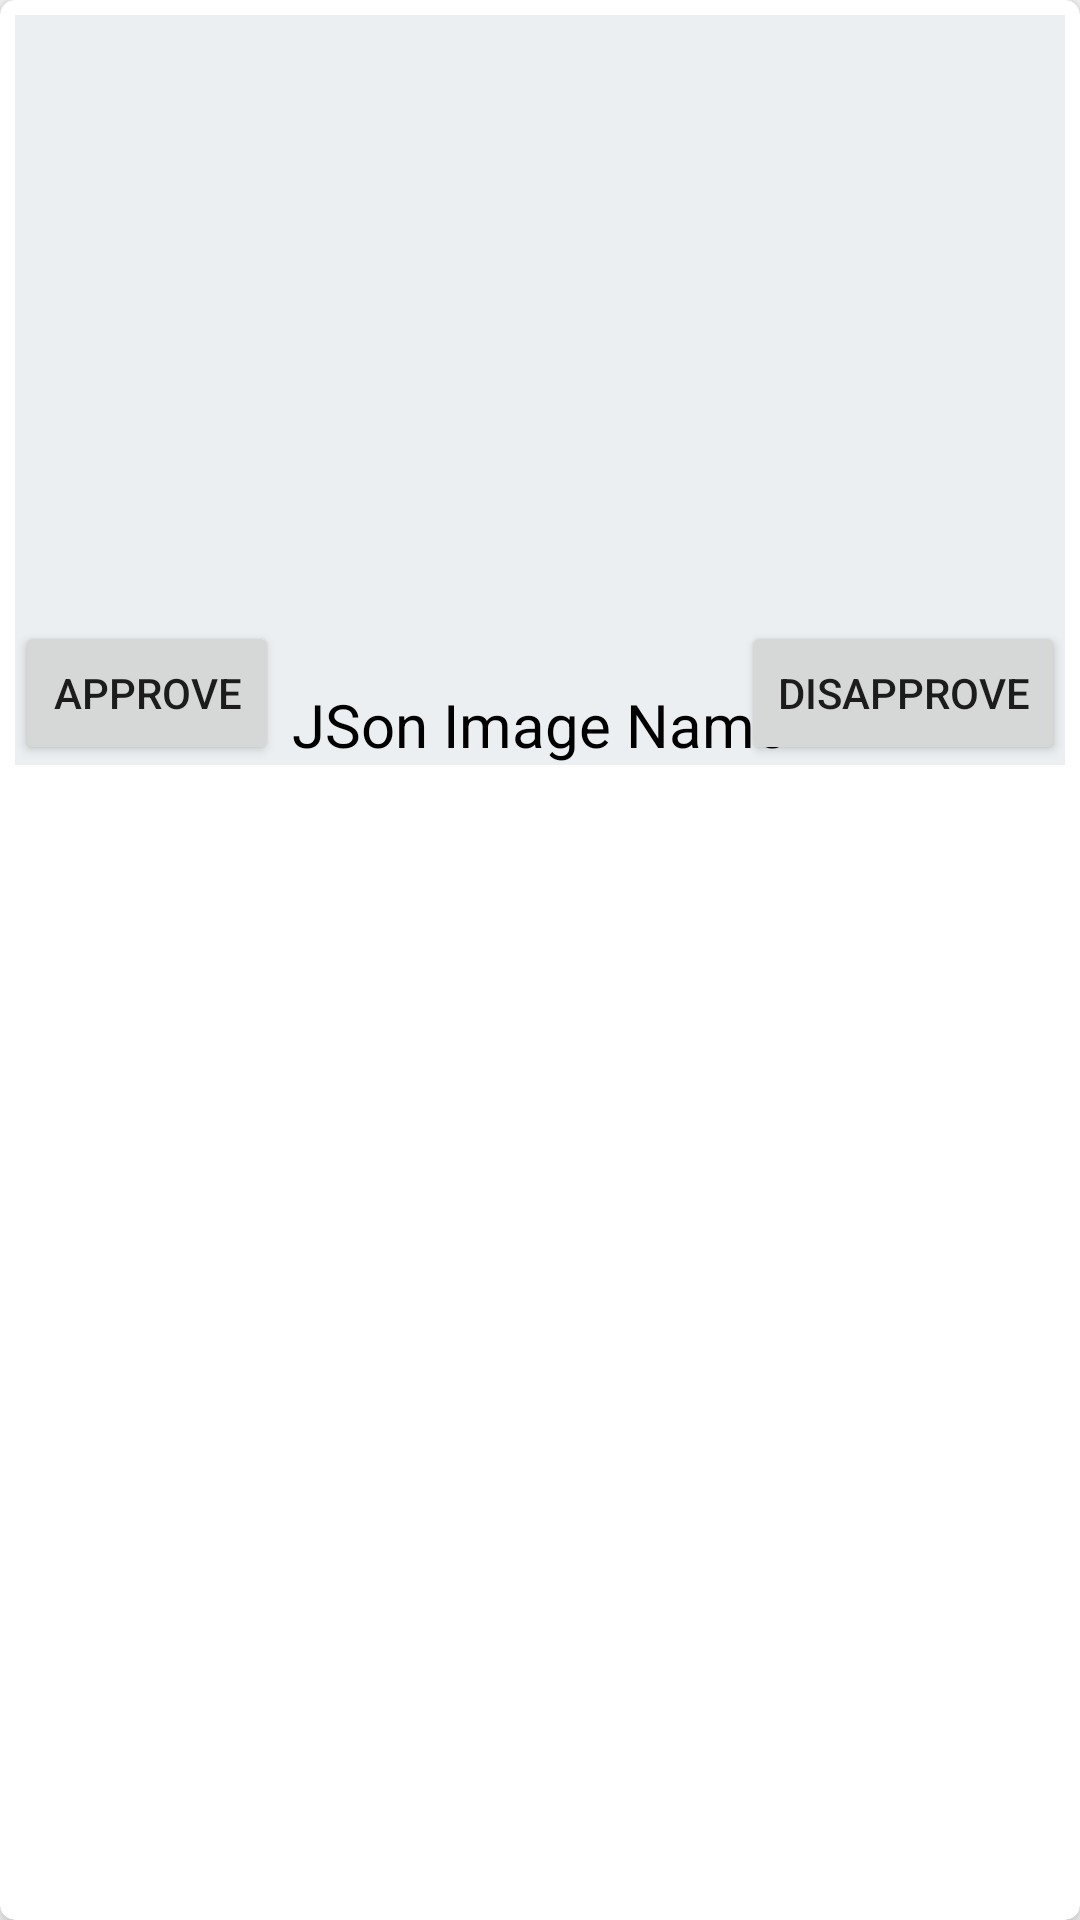

Android layout source for this screen:
<!-- AndroidManifest.xml: application theme AppTheme -->
<!-- res/layout/recyclerview_items.xml -->
<?xml version="1.0" encoding="utf-8"?>
<android.support.v7.widget.CardView xmlns:android="http://schemas.android.com/apk/res/android"
    xmlns:card_view="http://schemas.android.com/apk/res-auto"
    android:id="@+id/cardview1"
    android:layout_width="fill_parent"
    android:layout_height="wrap_content"
    card_view:cardElevation="5dp"
    card_view:contentPadding="5dp"
    card_view:cardCornerRadius="5dp"
    card_view:cardMaxElevation="5dp">

    <RelativeLayout
        android:layout_width="fill_parent"
        android:layout_height="250dp"
        android:background="#ECEFF1">

        <ImageView
            android:id="@+id/imageView"
            android:layout_width="fill_parent"
            android:layout_height="200dp"
            android:src="@mipmap/ic_launcher"
            android:layout_marginTop="10dp"
            android:layout_marginBottom="10dp" />

        <TextView
            android:layout_width="wrap_content"
            android:layout_height="wrap_content"
            android:textSize="20dp"
            android:textColor="#000"
            android:text="JSon Image Name"
            android:gravity="center"
            android:id="@+id/ImageNameTextView"
            android:layout_alignParentBottom="true"
            android:layout_centerHorizontal="true" />

        <Button
            android:layout_width="wrap_content"
            android:layout_height="wrap_content"
            android:id="@+id/approve"
            android:text="Approve"
            android:layout_alignParentBottom="true" />

        <Button
            android:layout_width="wrap_content"
            android:layout_height="wrap_content"
            android:id="@+id/disapprove"
            android:text="Disapprove"
            android:layout_alignParentRight="true"
            android:layout_alignParentBottom="true" />

    </RelativeLayout>

</android.support.v7.widget.CardView>
<!-- resources referenced by this layout -->
<resources>
  <style name="AppTheme" parent="Theme.AppCompat.Light.NoActionBar">
          
          <item name="colorPrimary">@color/colorPrimary</item>
          <item name="colorPrimaryDark">@color/colorPrimary</item>
          <item name="colorAccent">@color/colorAccent</item>
      </style>
  <color name="colorPrimary">#7d8768</color>
  <color name="colorAccent">#ffffff</color>
</resources>
